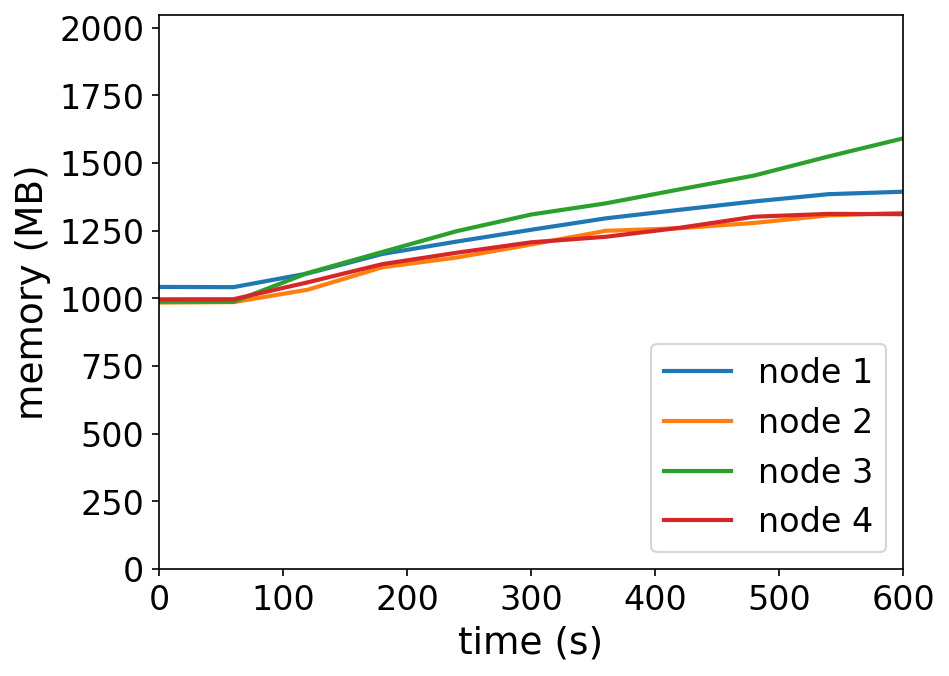

Source data for this figure (header and first rows):
timestamp, ppgcc-m02_pod_amount, ppgcc-m02_memory, ppgcc-m02_cpu, ppgcc-m03_pod_amount, ppgcc-m03_memory, ppgcc-m03_cpu, ppgcc-m04_pod_amount, ppgcc-m04_memory, ppgcc-m04_cpu, ppgcc-m05_pod_amount, ppgcc-m05_memory, ppgcc-m05_cpu
0, 5, 1067340, 430500548, 5, 1008164, 418466763, 5, 1011828, 368148396, 5, 1020376, 391050837
60, 5, 1066416, 43175512, 5, 1009880, 35487281, 5, 1011300, 42793546, 5, 1020772, 35444420
120, 5, 1118424, 139733865, 5, 1056872, 103447516, 5, 1120200, 237651048, 5, 1084792, 121044217
180, 5, 1191948, 303493616, 5, 1141616, 285057729, 5, 1199400, 479758596, 5, 1153432, 274200132
240, 5, 1238808, 521849672, 5, 1178444, 396543521, 5, 1278204, 742560312, 5, 1196596, 382878337
300, 5, 1283424, 694375894, 5, 1227680, 513925649, 5, 1341168, 1007537842, 5, 1236064, 492383301
360, 5, 1326588, 757420371, 5, 1279424, 660288219, 5, 1383276, 1242177941, 5, 1256920, 602908889
420, 5, 1359192, 978752015, 5, 1289456, 722060454, 5, 1436472, 1396314021, 5, 1291108, 703378076
480, 5, 1390740, 1048069991, 5, 1309388, 809954008, 5, 1488744, 1590787215, 5, 1332952, 800274586
540, 5, 1418196, 1155767184, 5, 1338032, 956056320, 5, 1560948, 1732011823, 5, 1343644, 835464013
600, 5, 1427436, 1300353537, 5, 1347272, 972674516, 5, 1629192, 1825013787, 5, 1342588, 839807647
